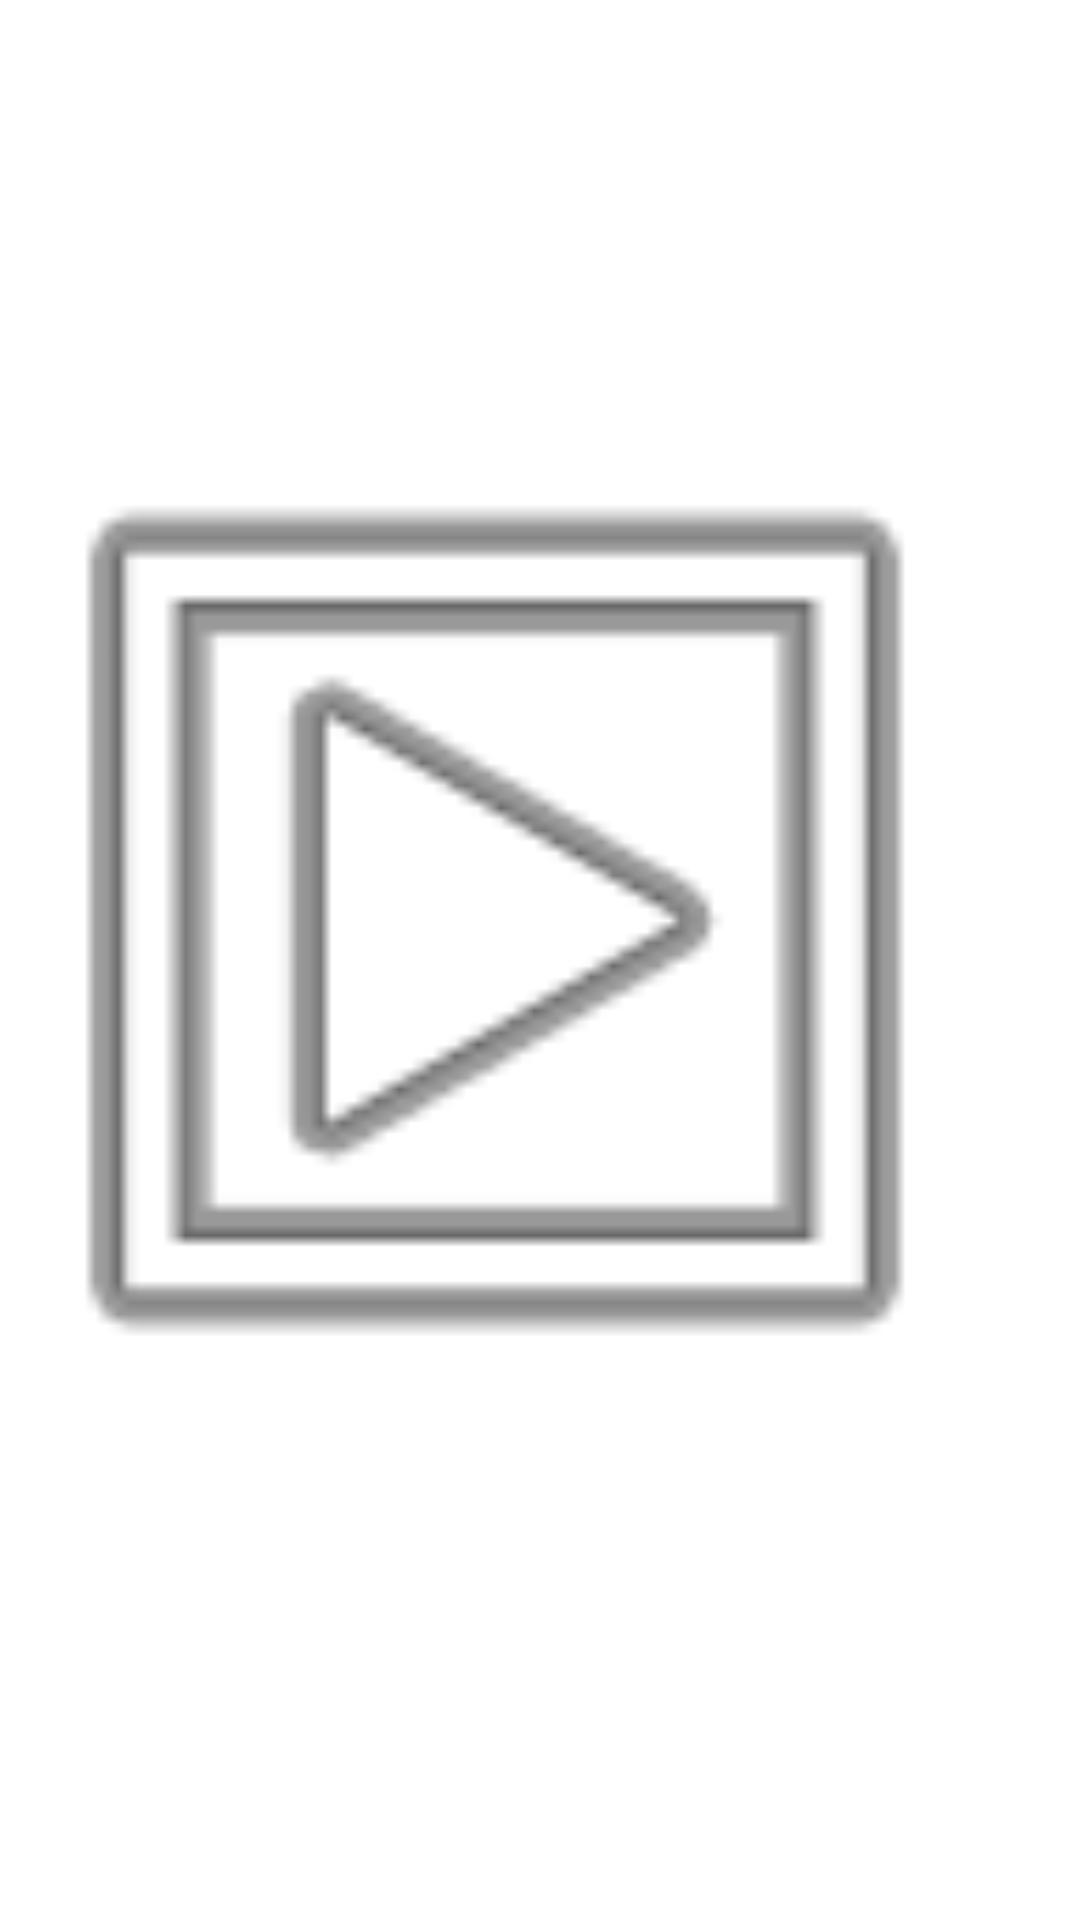

Android layout source for this screen:
<!-- AndroidManifest.xml: fallback theme Theme.MaterialComponents.DayNight.NoActionBar -->
<!-- res/layout/img_groups.xml -->
<?xml version="1.0" encoding="utf-8"?>
<ImageView xmlns:android="http://schemas.android.com/apk/res/android"
           android:layout_width="match_parent"
           android:layout_height="match_parent"
           android:src="@android:drawable/ic_menu_slideshow" />
<!-- resources referenced by this layout -->
<resources>

</resources>
